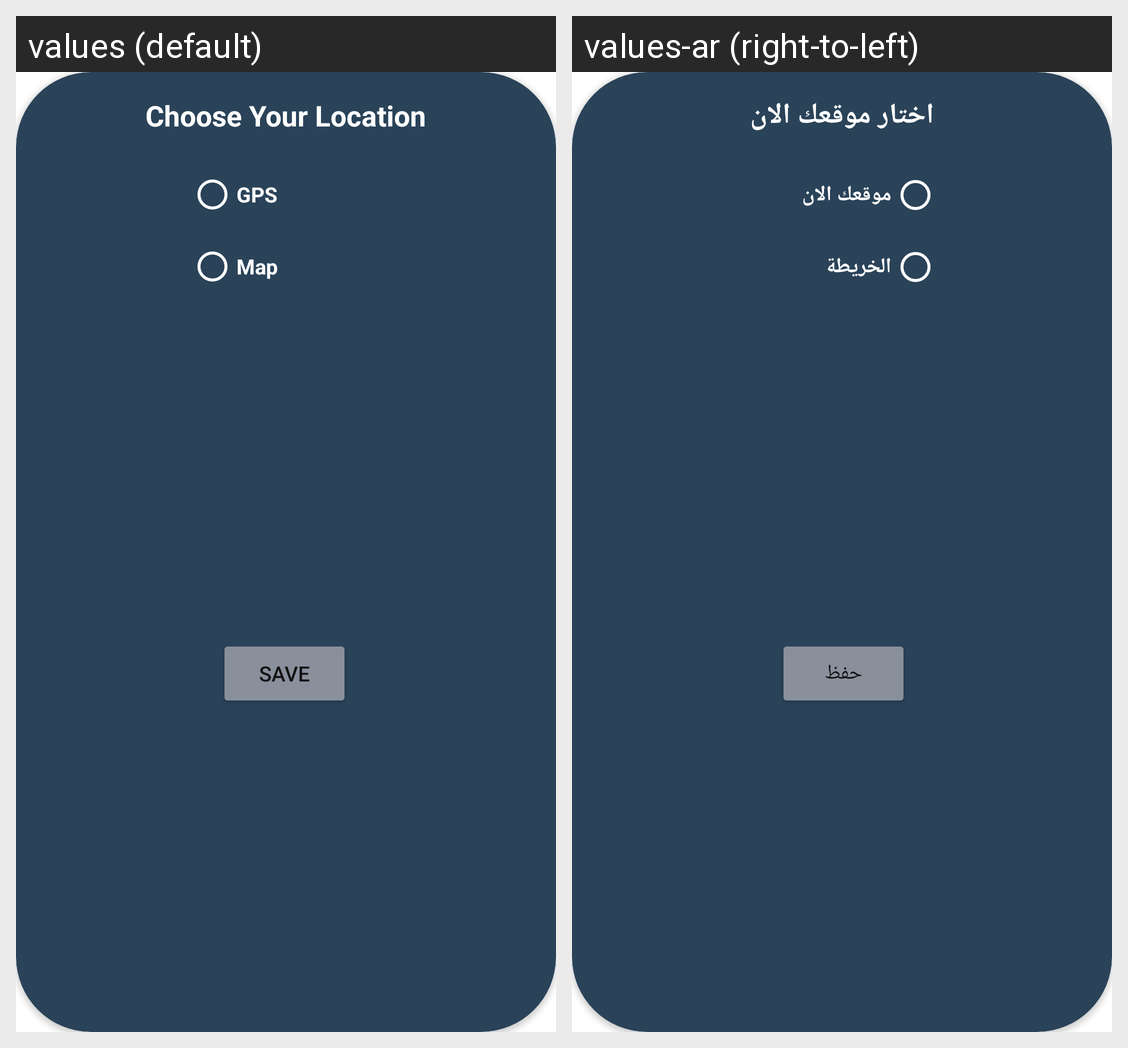

The Android screen above is rendered under two locales of the same app. Produce the string resources it draws, with the default and per-locale values.
Android screen res/layout/fragment_intial_dialog.xml rendered under 2 locales, left to right: values (default), values-ar (right-to-left). Device: Nexus 5 (rendered at 1080×1920; each locale shown at half size, 540×960, under a caption strip naming it); theme Theme.WetharApplication.
Strings drawn on this screen, with the default value and each locale's value (text and hints the layout hard-codes, and strings that could not be matched under every locale, appear in the picture but are not listed):

radio_Gps
  values: GPS
  values-ar: موقعك الان

radio_Map
  values: Map
  values-ar: الخريطة

alarm_btn
  values: Save
  values-ar: حفظ

choose_location
  values: Choose Your Location
  values-ar: اختار موقعك الان
